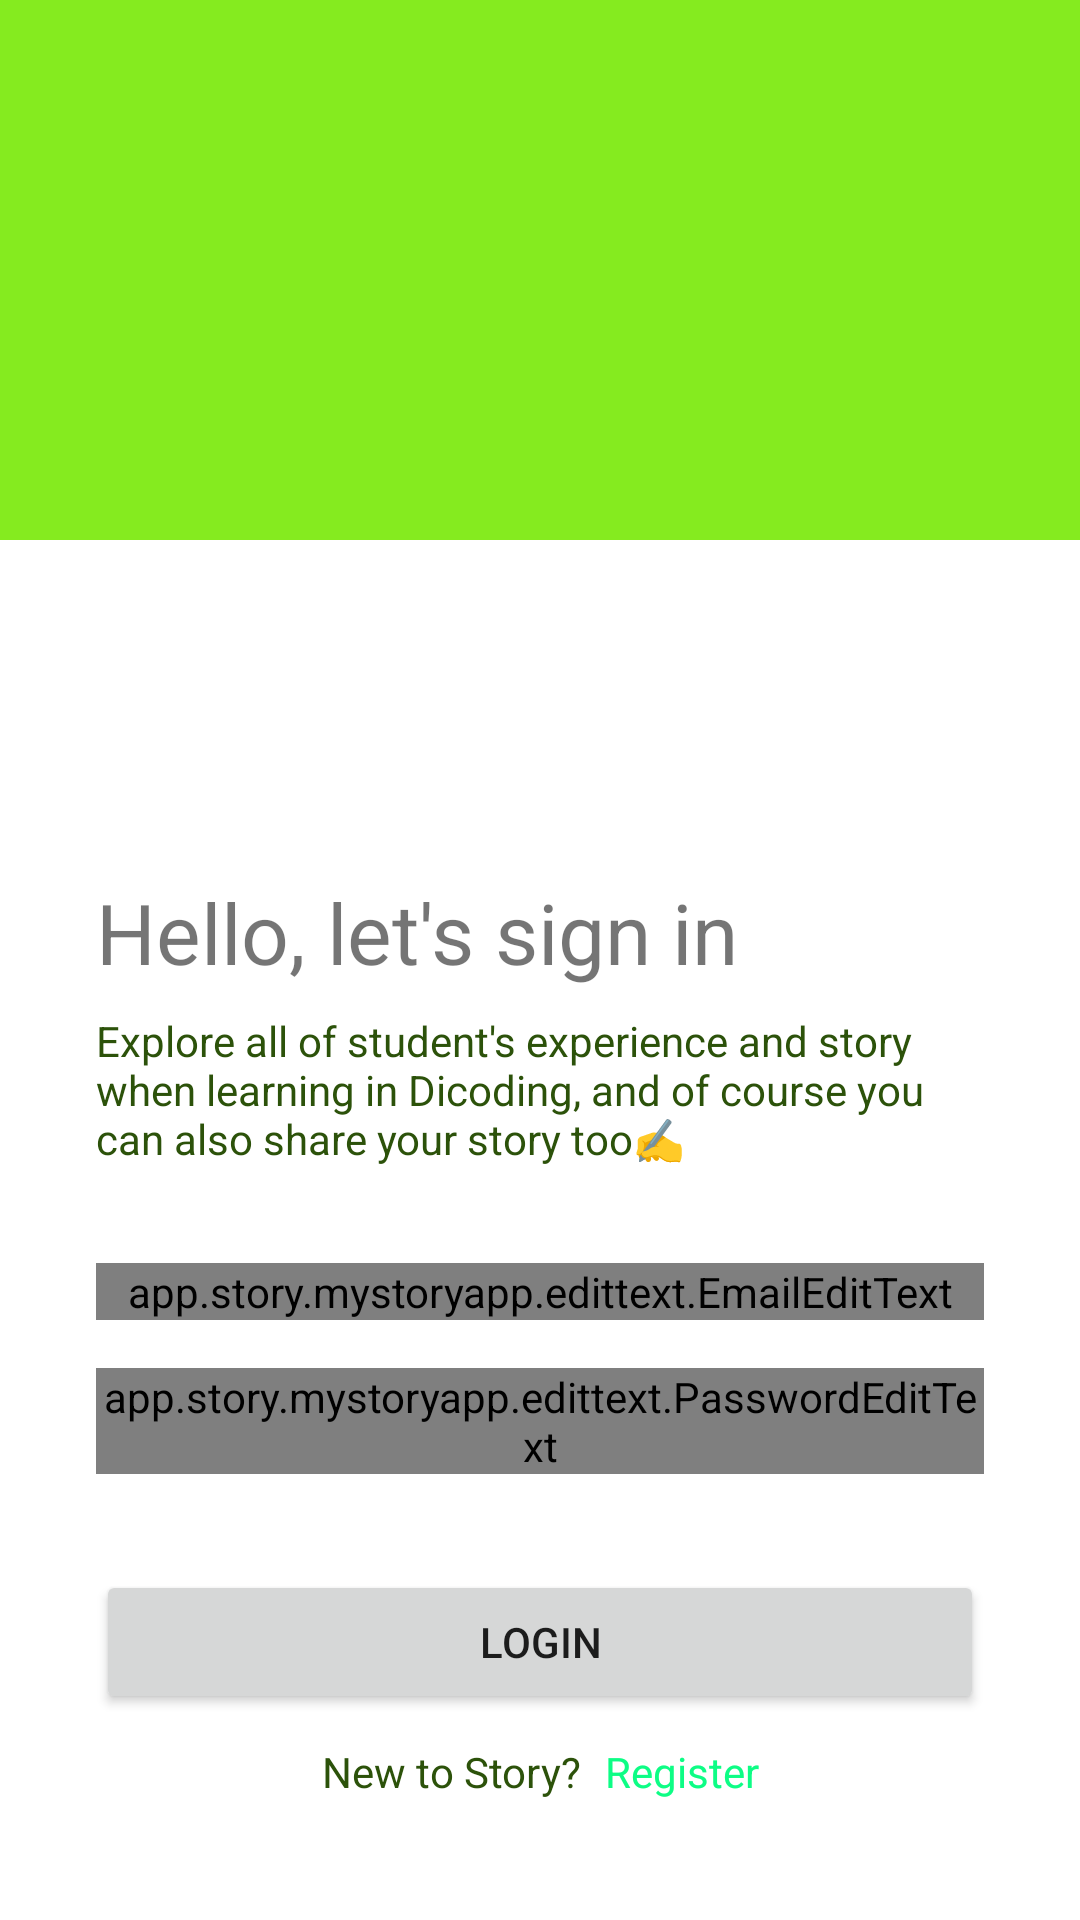

Here is an Android app screen rendered from its layout file. Give the layout XML and the strings, colors and styles it references.
<!-- AndroidManifest.xml: application theme Theme.MyStoryApp -->
<!-- res/layout/fragment_login.xml -->
<?xml version="1.0" encoding="utf-8"?>
<androidx.constraintlayout.widget.ConstraintLayout xmlns:android="http://schemas.android.com/apk/res/android"
    xmlns:app="http://schemas.android.com/apk/res-auto"
    xmlns:tools="http://schemas.android.com/tools"
    android:layout_width="match_parent"
    android:layout_height="match_parent"
    tools:context=".auth.LoginFragment">

    <View
        android:id="@+id/view"
        android:layout_width="match_parent"
        android:layout_height="180dp"
        android:background="@color/light_green"
        app:layout_constraintEnd_toEndOf="parent"
        app:layout_constraintStart_toStartOf="parent"
        app:layout_constraintTop_toTopOf="parent" />

    <ImageView
        android:id="@+id/imageView"
        android:layout_width="wrap_content"
        android:layout_height="220dp"
        android:layout_marginStart="32dp"
        android:layout_marginTop="40sp"
        android:contentDescription="@string/person_illustration"
        android:src="@drawable/illustration_login"
        app:layout_constraintStart_toStartOf="parent"
        app:layout_constraintTop_toTopOf="parent" />

    <TextView
        android:id="@+id/textView2"
        style="@style/Title"
        android:layout_width="wrap_content"
        android:layout_height="wrap_content"
        android:layout_marginTop="32dp"
        android:text="@string/lets_sign"
        app:layout_constraintStart_toStartOf="@+id/imageView"
        app:layout_constraintTop_toBottomOf="@+id/imageView" />

    <TextView
        android:id="@+id/textView3"
        style="@style/Text"
        android:layout_width="match_parent"
        android:layout_height="wrap_content"
        android:layout_marginHorizontal="32dp"
        android:layout_marginTop="8dp"
        android:text="@string/login_message"
        app:layout_constraintEnd_toEndOf="parent"
        app:layout_constraintStart_toStartOf="@+id/textView2"
        app:layout_constraintTop_toBottomOf="@+id/textView2" />

    <app.story.mystoryapp.edittext.EmailEditText
        android:id="@+id/ed_login_email"
        android:layout_width="match_parent"
        android:layout_height="wrap_content"
        android:layout_marginHorizontal="32dp"
        android:layout_marginTop="32dp"
        android:inputType="textEmailAddress"
        app:layout_constraintEnd_toEndOf="parent"
        app:layout_constraintStart_toStartOf="parent"
        app:layout_constraintTop_toBottomOf="@+id/textView3" />

    <app.story.mystoryapp.edittext.PasswordEditText
        android:id="@+id/ed_login_password"
        android:layout_width="match_parent"
        android:layout_height="wrap_content"
        android:layout_marginHorizontal="32dp"
        android:layout_marginTop="16dp"
        app:layout_constraintEnd_toEndOf="parent"
        app:layout_constraintStart_toStartOf="parent"
        app:layout_constraintTop_toBottomOf="@+id/ed_login_email" />

    <Button
        android:id="@+id/btn_login"
        android:layout_width="match_parent"
        android:layout_height="wrap_content"
        android:layout_marginHorizontal="32dp"
        android:layout_marginTop="32dp"
        android:padding="12dp"
        android:text="@string/login"
        app:layout_constraintEnd_toEndOf="parent"
        app:layout_constraintStart_toStartOf="parent"
        app:layout_constraintTop_toBottomOf="@+id/ed_login_password" />

    <LinearLayout
        android:id="@+id/btn_register"
        android:layout_width="wrap_content"
        android:layout_height="wrap_content"
        android:layout_marginBottom="32dp"
        android:padding="8dp"
        app:layout_constraintBottom_toBottomOf="parent"
        app:layout_constraintEnd_toEndOf="parent"
        app:layout_constraintStart_toStartOf="parent">

        <TextView
            android:layout_width="wrap_content"
            android:layout_height="wrap_content"
            android:text="@string/new_to_story"
            android:textColor="@color/dark_green" />

        <TextView
            android:layout_width="wrap_content"
            android:layout_height="wrap_content"
            android:layout_marginStart="8dp"
            android:text="@string/register"
            android:textColor="@color/tosca" />
    </LinearLayout>

    <RelativeLayout
        android:id="@+id/view_loading"
        android:layout_width="0dp"
        android:layout_height="0dp"
        android:alpha="0"
        android:background="@color/light_green"
        app:layout_constraintBottom_toBottomOf="parent"
        app:layout_constraintEnd_toEndOf="parent"
        app:layout_constraintStart_toStartOf="parent"
        app:layout_constraintTop_toTopOf="parent">

        <ProgressBar
            android:layout_width="wrap_content"
            android:layout_height="wrap_content"
            android:layout_centerInParent="true" />

    </RelativeLayout>

</androidx.constraintlayout.widget.ConstraintLayout>
<!-- resources referenced by this layout -->
<resources>
  <color name="dark_green">#2C520A</color>
  <color name="light_green">#85EB1F</color>
  <color name="tosca">#0DFD85</color>
  <string name="lets_sign" translatable="false">Hello, let\'s sign in</string>
  <string name="login" translatable="false">Login</string>
  <string name="login_message" translatable="false">Explore all of student\'s experience and story when learning in Dicoding, and of course you can also share your story too✍️</string>
  <string name="new_to_story" translatable="false">New to Story?</string>
  <string name="person_illustration" translatable="false">Person Illustration</string>
  <string name="register" translatable="false">Register</string>
  <style name="Text">
          <item name="android:textColor">@color/dark_green</item>
      </style>
  <style name="Title">
          <item name="android:textSize">28sp</item>
      </style>
  <style name="Theme.MyStoryApp" parent="Theme.MaterialComponents.DayNight.DarkActionBar">
          
          <item name="colorPrimary">@color/purple_500</item>
          <item name="colorPrimaryVariant">@color/purple_700</item>
          <item name="colorOnPrimary">@color/white</item>
          
          <item name="colorSecondary">@color/teal_200</item>
          <item name="colorSecondaryVariant">@color/teal_700</item>
          <item name="colorOnSecondary">@color/black</item>
          
          <item name="android:statusBarColor">?attr/colorPrimaryVariant</item>
          
      </style>
  <color name="purple_500">#FF6200EE</color>
  <color name="purple_700">#FF3700B3</color>
  <color name="white">#FFFFFFFF</color>
  <color name="teal_200">#FF03DAC5</color>
  <color name="teal_700">#FF018786</color>
  <color name="black">#FF000000</color>
</resources>
